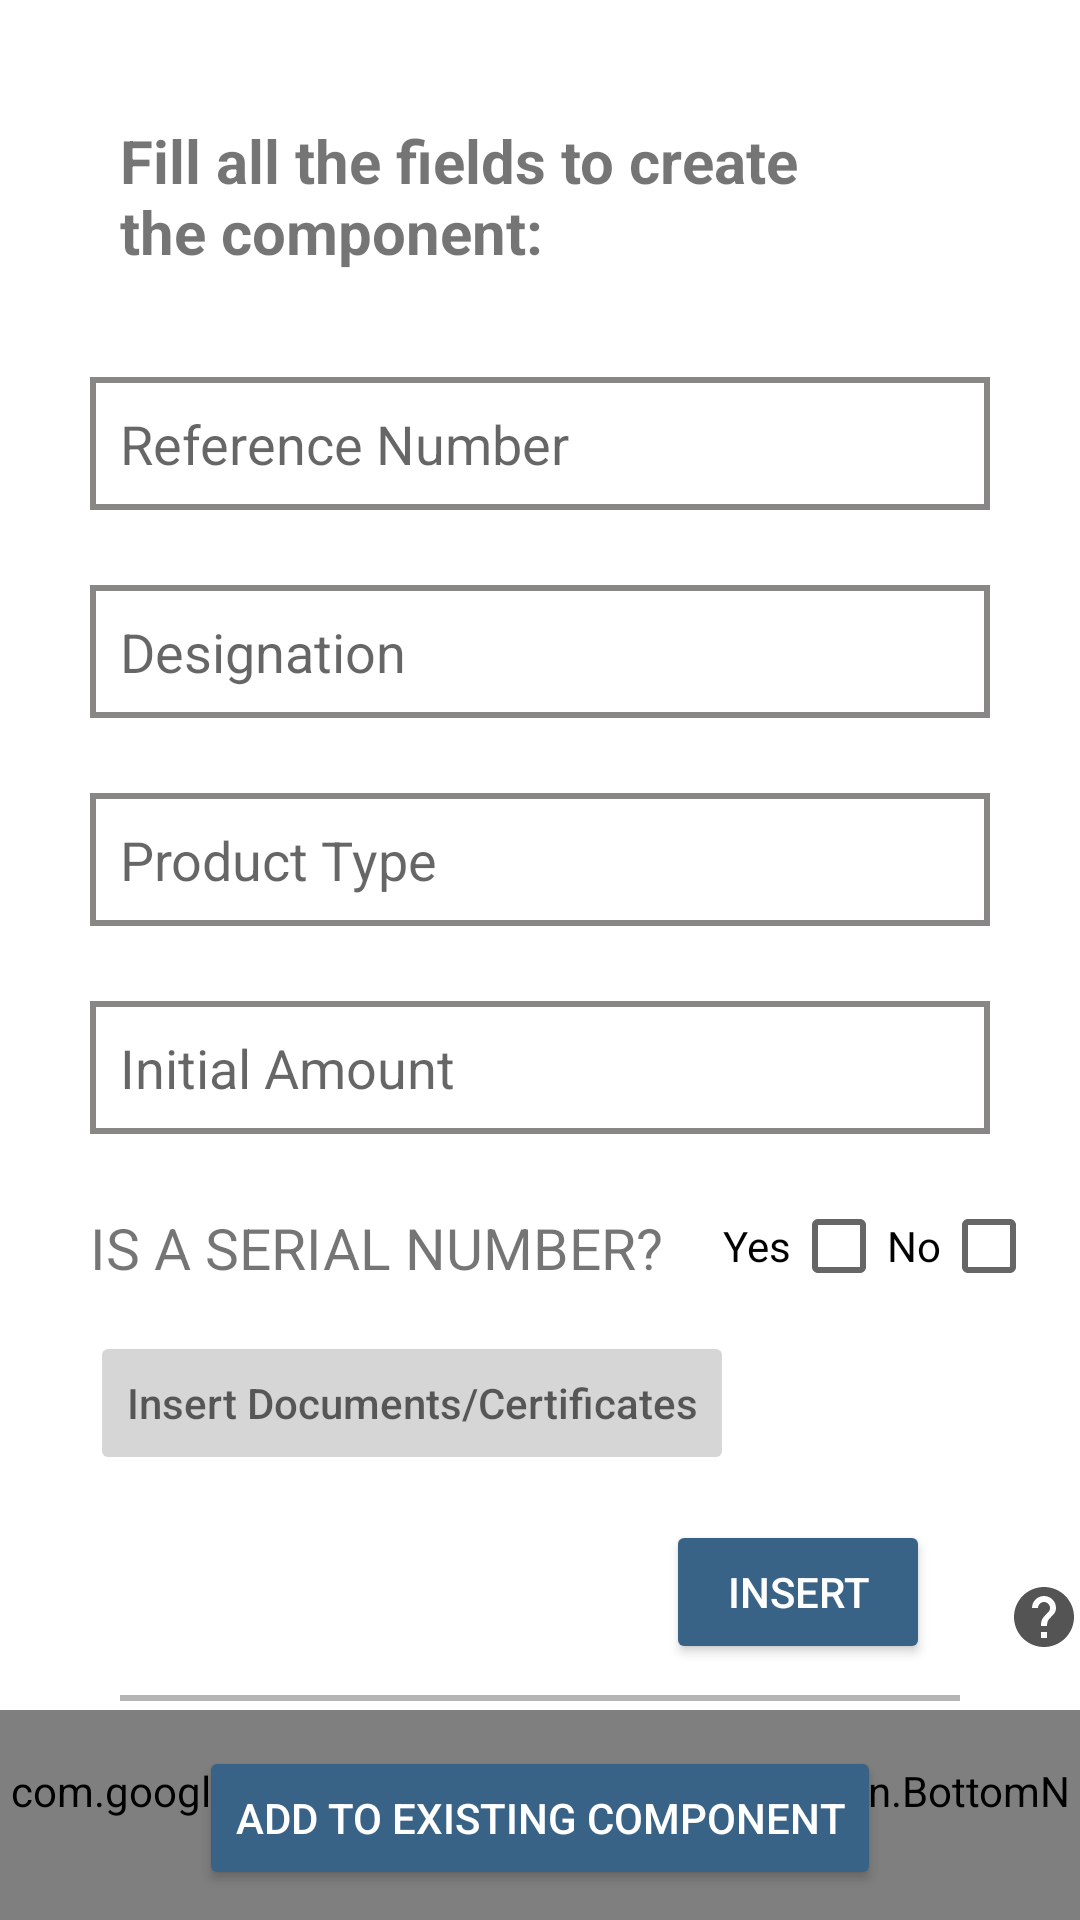

Write the Android layout XML for this screen, with the resource values it uses.
<!-- AndroidManifest.xml: application theme Theme.WeastseaMobileAPP -->
<!-- res/layout/activity_add_component.xml -->
<?xml version="1.0" encoding="utf-8"?>
<RelativeLayout xmlns:android="http://schemas.android.com/apk/res/android"
    xmlns:app="http://schemas.android.com/apk/res-auto"
    xmlns:tools="http://schemas.android.com/tools"
    android:layout_width="match_parent"
    android:layout_height="match_parent"
    tools:context=".aplication.AddComponent">


    <TextView
        android:id="@+id/titleAddComponent"
        android:layout_width="match_parent"
        android:layout_height="wrap_content"
        android:layout_marginStart="40dp"
        android:layout_marginTop="40dp"
        android:layout_marginEnd="70dp"
        android:text="@string/label_addcomponent"
        android:textSize="20sp"
        android:textStyle="bold" />


    <EditText
        android:id="@+id/referenceNumberAddComponent"
        android:layout_width="match_parent"
        android:layout_height="wrap_content"
        android:layout_below="@+id/titleAddComponent"
        android:layout_marginLeft="30dp"
        android:layout_marginTop="35dp"
        android:layout_marginRight="30dp"
        android:background="@drawable/border_addcomponent"
        android:hint="@string/et_referenceNumber_addcomponent"
        android:inputType="text"
        android:padding="10dp"/>

    <EditText
        android:id="@+id/designationAddComponent"
        android:layout_width="match_parent"
        android:layout_height="wrap_content"
        android:layout_below="@+id/referenceNumberAddComponent"
        android:layout_marginLeft="30dp"
        android:layout_marginTop="25dp"
        android:layout_marginRight="30dp"
        android:background="@drawable/border_addcomponent"
        android:hint="@string/et_name_addcomponent"
        android:inputType="text"
        android:padding="10dp"/>


    <EditText
        android:id="@+id/productTypeAddComponent"
        android:layout_width="match_parent"
        android:layout_height="wrap_content"
        android:layout_below="@+id/designationAddComponent"
        android:layout_marginLeft="30dp"
        android:layout_marginTop="25dp"
        android:layout_marginRight="30dp"
        android:background="@drawable/border_addcomponent"
        android:hint="@string/product_type_add_component"
        android:inputType="text"
        android:padding="10dp"/>


    <EditText
        android:id="@+id/initialAmountAddComponent"
        android:layout_width="match_parent"
        android:layout_height="wrap_content"
        android:layout_below="@+id/productTypeAddComponent"
        android:layout_marginLeft="30dp"
        android:layout_marginTop="25dp"
        android:layout_marginRight="30dp"
        android:background="@drawable/border_addcomponent"
        android:hint="@string/initial_amount_add_component"
        android:inputType="number"
        android:padding="10dp"/>

    <TextView
        android:id="@+id/labelSerialNumber"
        android:layout_width="wrap_content"
        android:layout_height="wrap_content"
        android:layout_below="@+id/initialAmountAddComponent"
        android:layout_alignLeft="@+id/initialAmountAddComponent"
        android:layout_marginTop="25dp"
        android:layout_marginRight="20dp"
        android:text="@string/is_serial_number_add_component"
        android:textSize="19sp"/>
    <CheckBox
        android:id="@+id/checkboxYesAddComponent"
        android:layout_width="wrap_content"
        android:layout_height="wrap_content"
        android:layout_alignTop="@+id/labelSerialNumber"
        android:layout_marginTop="-12dp"
        android:layout_toEndOf="@+id/labelSerialNumber"
        android:layoutDirection="rtl"
        android:text="@string/yes"
        />
    <CheckBox
        android:id="@+id/checkboxNoAddComponent"
        android:layout_width="wrap_content"
        android:layout_height="wrap_content"
        android:layout_alignTop="@+id/labelSerialNumber"
        android:layout_marginTop="-12dp"
        android:layout_toEndOf="@+id/checkboxYesAddComponent"
        android:layoutDirection="rtl"
        android:text="@string/no"
        />


    <Button
        android:id="@+id/addDocumentsAddComponents"
        android:layout_width="wrap_content"
        android:layout_height="wrap_content"
        android:layout_below="@+id/labelSerialNumber"
        android:layout_alignLeft="@+id/initialAmountAddComponent"
        android:layout_marginTop="15dp"
        android:layout_marginRight="20dp"
        android:backgroundTint="#D6D6D6"
        android:enabled="false"
        android:hint="@string/button_adddocuments"/>

    <Button
        android:id="@+id/insertComponentAddComponent"
        android:layout_width="wrap_content"
        android:layout_height="wrap_content"
        android:layout_below="@id/addDocumentsAddComponents"
        android:layout_alignParentEnd="true"
        android:layout_marginTop="15dp"
        android:layout_marginRight="50dp"
        android:layout_marginBottom="20dp"
        android:backgroundTint="#396287"
        android:onClick="createProduct"
        android:text="@string/button_Insert"
        android:textColor="@color/white"
        app:cornerRadius="20dp" />

    <View
        android:id="@+id/view"
        android:layout_width="wrap_content"
        android:layout_height="2dp"
        android:layout_below="@+id/insertComponentAddComponent"
        android:layout_marginLeft="40dp"
        android:layout_marginTop="-10dp"
        android:layout_marginRight="40dp"
        android:background="#B5B5B5"
        />

    <Button
        android:id="@+id/bt_AssociateComponent"
        android:layout_width="wrap_content"
        android:layout_height="wrap_content"
        android:layout_below="@+id/view"
        android:layout_centerHorizontal="true"
        android:layout_marginTop="15dp"
        android:backgroundTint="#396287"
        android:onClick="sendToAssociateComponent"
        android:text="@string/button_associateComponent"
        android:textColor="@color/white"
        app:cornerRadius="20dp" />

    <Button
        android:id="@+id/btnHelpAddComponent"
        android:layout_width="wrap_content"
        android:layout_height="wrap_content"
        android:layout_above="@+id/bottom_navigation"
        android:layout_marginLeft="317dp"
        android:layout_marginBottom="7dp"
        android:background="@android:color/transparent"
        android:drawableEnd="@drawable/ic_baseline_help_24" />


    <com.google.android.material.bottomnavigation.BottomNavigationView
        android:id="@+id/bottom_navigation"
        android:layout_width="match_parent"
        android:layout_height="70dp"
        android:layout_alignParentBottom="true"
        android:background="#404549"
        app:itemIconSize="35dp"
        app:itemIconTint="@color/white"
        app:itemTextColor="@color/white"
        app:labelVisibilityMode="labeled"
        app:menu="@menu/bottom_navigation_menu" />

</RelativeLayout>
<!-- resources referenced by this layout -->
<resources>
  <color name="white">#FFFFFFFF</color>
  <!-- drawable border_addcomponent (drawable) -->
  <?xml version="1.0" encoding="utf-8"?>
  <shape xmlns:android="http://schemas.android.com/apk/res/android"
      android:shape="rectangle" >
  
      <stroke
          android:width="2dp"
          android:color="#898686"
          android:shadowColor="#000000"
          android:shadowDx="2"
          android:shadowDy="4"
          android:shadowRadius="4" />
  
      <solid
          android:color="#FFFFFF"/>
  </shape>
  <!-- drawable ic_baseline_help_24 (drawable) -->
  <vector xmlns:android="http://schemas.android.com/apk/res/android" android:width="24dp"
      android:height="24dp" android:tint="#545454"
      android:viewportWidth="24" android:viewportHeight="24">
      <path android:fillColor="@android:color/white" android:pathData="M12,2C6.48,2 2,6.48 2,12s4.48,10 10,10 10,-4.48 10,-10S17.52,2 12,2zM13,19h-2v-2h2v2zM15.07,11.25l-0.9,0.92C13.45,12.9 13,13.5 13,15h-2v-0.5c0,-1.1 0.45,-2.1 1.17,-2.83l1.24,-1.26c0.37,-0.36 0.59,-0.86 0.59,-1.41 0,-1.1 -0.9,-2 -2,-2s-2,0.9 -2,2L8,9c0,-2.21 1.79,-4 4,-4s4,1.79 4,4c0,0.88 -0.36,1.68 -0.93,2.25z"/>
  </vector>
  <string name="button_Insert">Insert</string>
  <string name="button_adddocuments">Insert Documents/Certificates</string>
  <string name="button_associateComponent">Add to existing component</string>
  <string name="et_name_addcomponent">Designation</string>
  <string name="et_referenceNumber_addcomponent">Reference Number</string>
  <string name="initial_amount_add_component">Initial Amount</string>
  <string name="is_serial_number_add_component">IS A SERIAL NUMBER?</string>
  <string name="label_addcomponent">Fill all the fields to create the component:</string>
  <string name="no">No</string>
  <string name="product_type_add_component">Product Type</string>
  <string name="yes">Yes</string>
  <style name="Theme.WeastseaMobileAPP" parent="Theme.MaterialComponents.DayNight.NoActionBar">
  
          <item name="android:windowAnimationStyle">@null</item>
  
          
          <item name="colorPrimary">@color/white</item>
          <item name="colorPrimaryVariant">#396287</item>
          <item name="colorOnPrimary">@color/black</item>
          
          <item name="colorSecondary">#404549</item>
          <item name="colorSecondaryVariant">#404549</item>
          <item name="colorOnSecondary">@color/black</item>
          
          <item name="android:statusBarColor" tools:targetApi="l">?attr/colorPrimaryVariant</item>
          
      </style>
  <color name="black">#FF000000</color>
</resources>
